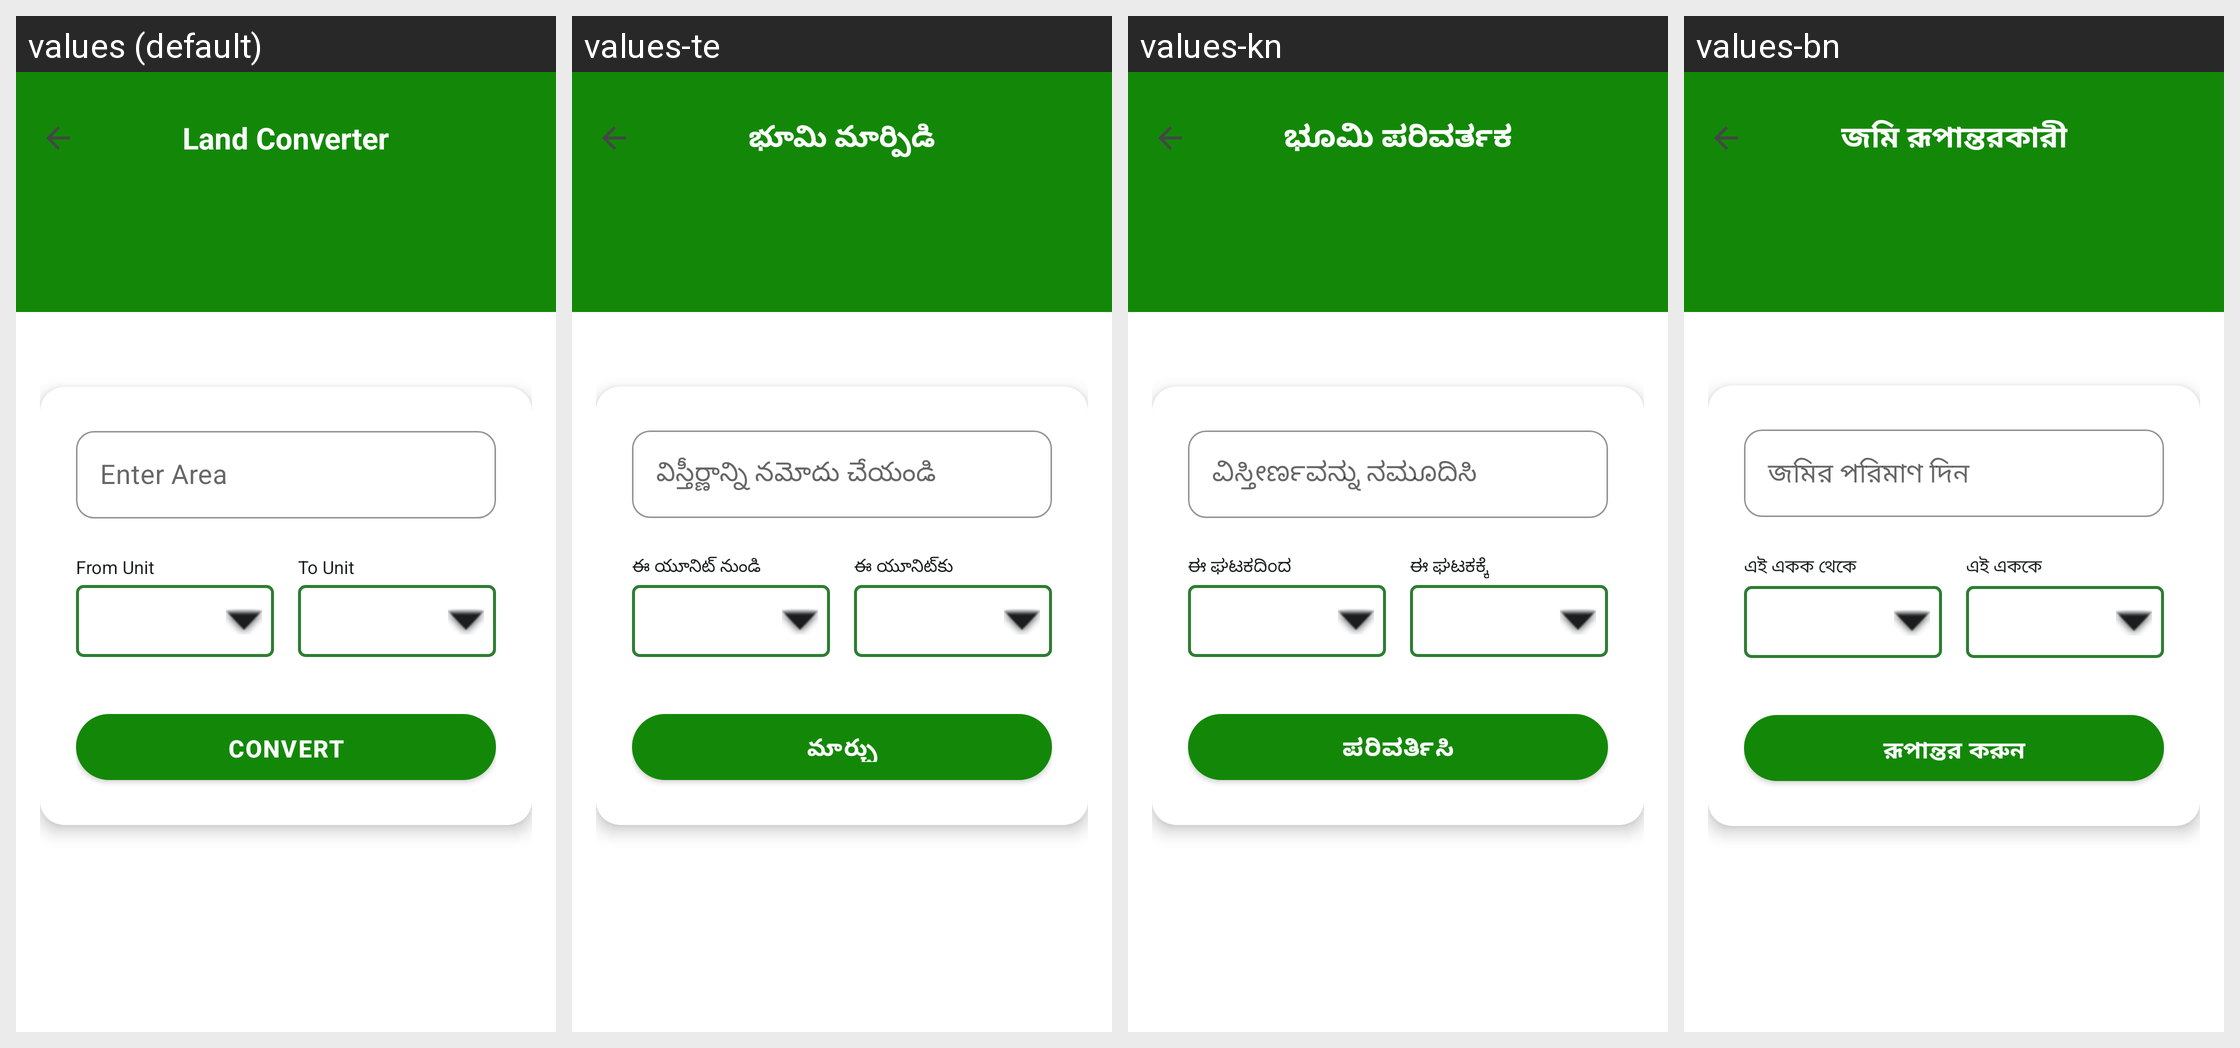

Translations of the strings shown on this Android screen, per locale in the grid:
Android screen res/layout/activity_unit_converter.xml rendered under 4 locales, left to right: values (default), values-te, values-kn, values-bn. Device: Nexus 5 (rendered at 1080×1920; each locale shown at half size, 540×960, under a caption strip naming it); theme Theme.MittiMitra.
Other locales in the repository, not shown: values-as, values-brx, values-grt, values-gu, values-hi, values-lus, values-ml, values-mni, values-mr, values-pa, values-ta.
Strings drawn on this screen, with the default value and each locale's value (text and hints the layout hard-codes, and strings that could not be matched under every locale, appear in the picture but are not listed):

converter_title
  values: Land Converter
  values-te: భూమి మార్పిడి
  values-kn: ಭೂಮಿ ಪರಿವರ್ತಕ
  values-bn: জমি রূপান্তরকারী

label_enter_area
  values: Enter Area
  values-te: విస్తీర్ణాన్ని నమోదు చేయండి
  values-kn: ವಿಸ್ತೀರ್ಣವನ್ನು ನಮೂದಿಸಿ
  values-bn: জমির পরিমাণ দিন

label_from_unit
  values: From Unit
  values-te: ఈ యూనిట్ నుండి
  values-kn: ಈ ಘಟಕದಿಂದ
  values-bn: এই একক থেকে

label_to_unit
  values: To Unit
  values-te: ఈ యూనిట్‌కు
  values-kn: ಈ ಘಟಕಕ್ಕೆ
  values-bn: এই এককে

btn_convert
  values: Convert
  values-te: మార్చు
  values-kn: ಪರಿವರ್ತಿಸಿ
  values-bn: রূপান্তর করুন
